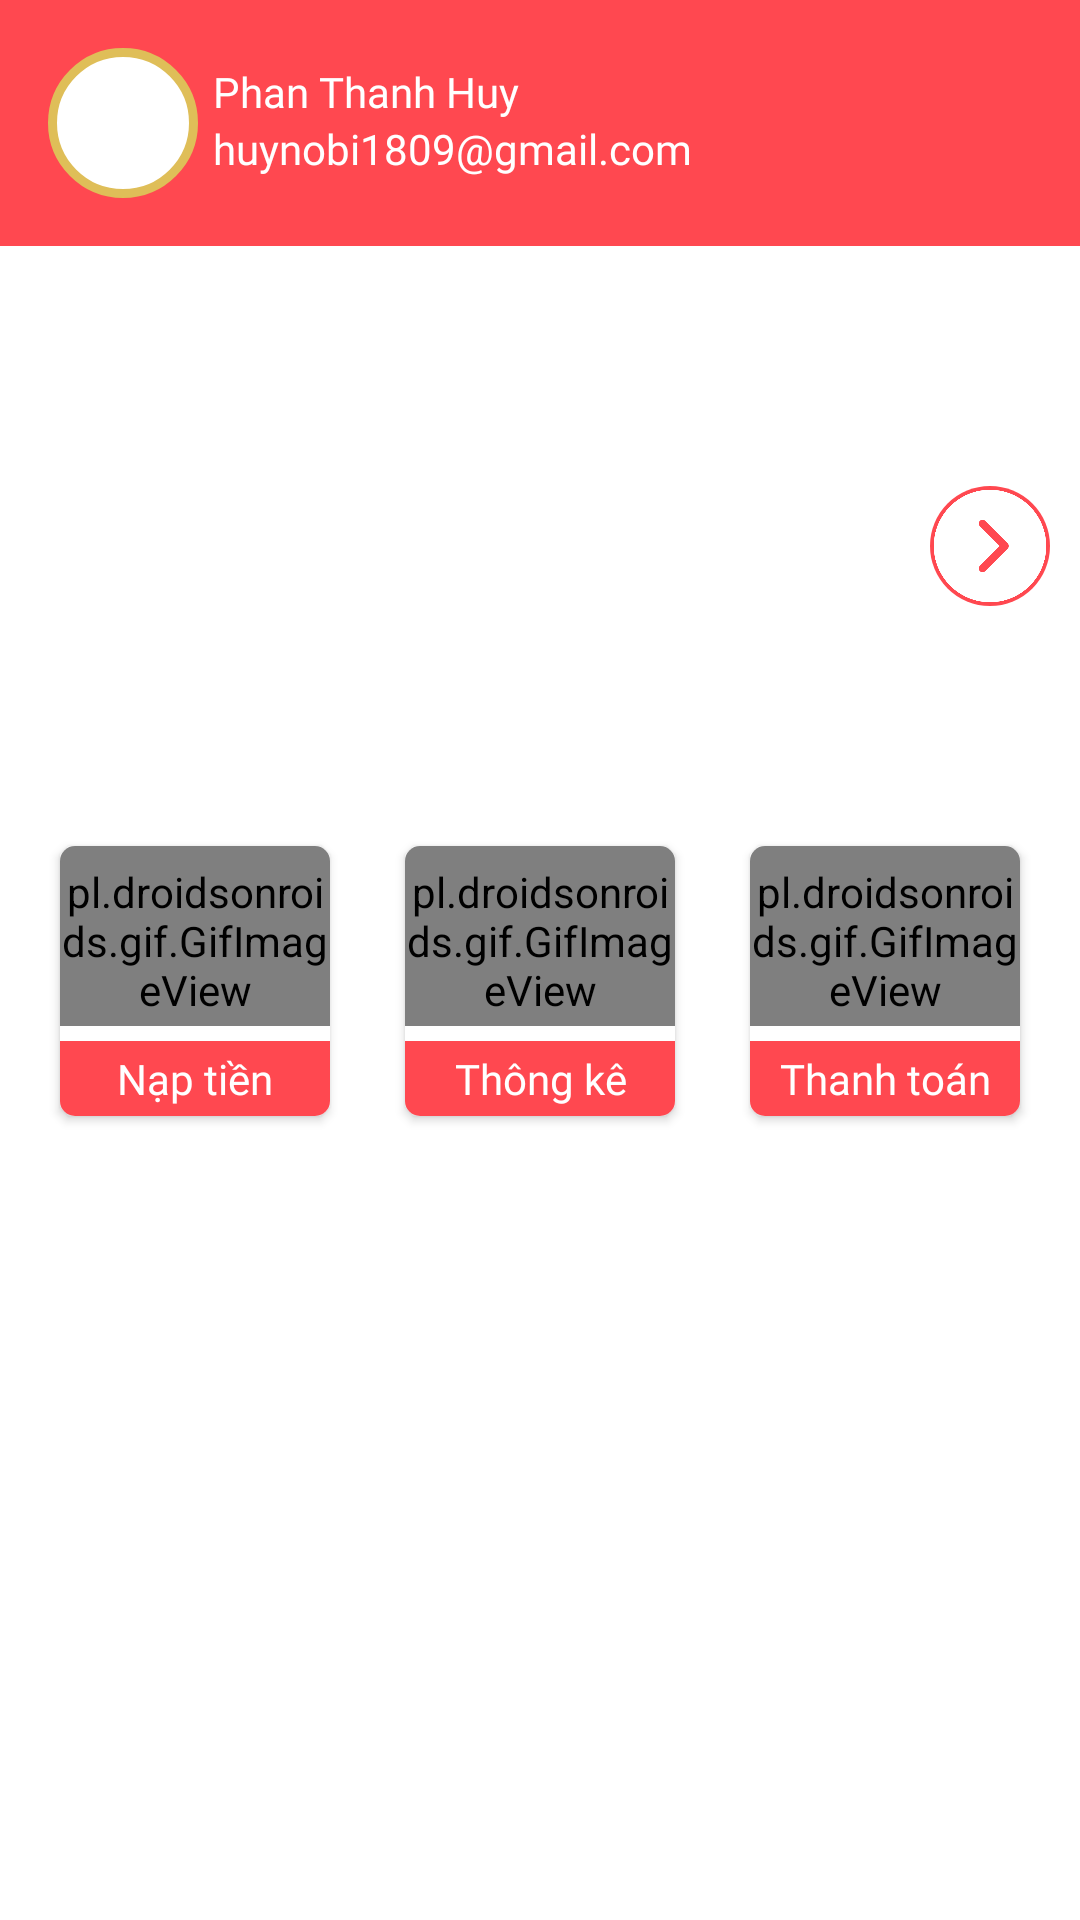

Android layout source for this screen:
<!-- AndroidManifest.xml: application theme Theme.Assignment -->
<!-- res/layout/frm_home_layout.xml -->
<?xml version="1.0" encoding="utf-8"?>
<androidx.constraintlayout.widget.ConstraintLayout xmlns:android="http://schemas.android.com/apk/res/android"
    android:layout_width="match_parent"
    android:layout_height="match_parent"
    xmlns:app="http://schemas.android.com/apk/res-auto">


    <androidx.viewpager2.widget.ViewPager2
        android:id="@+id/viewPager2"
        android:padding="20dp"
        android:layout_width="match_parent"
        android:orientation="horizontal"
        android:layout_height="200dp"
        app:layout_constraintEnd_toEndOf="parent"
        app:layout_constraintStart_toStartOf="parent"
        app:layout_constraintTop_toBottomOf="@+id/title"
        android:layout_marginBottom="50dp"/>
    <ImageView
        android:id="@+id/chuyen"
        android:layout_width="40dp"
        android:layout_height="40dp"
        android:padding="0dp"
        android:layout_marginEnd="10dp"
        android:background="@drawable/btn_chuyen_card"
        android:src="@drawable/next"
        app:layout_constraintBottom_toBottomOf="@+id/viewPager2"
        app:layout_constraintEnd_toEndOf="parent"
        app:layout_constraintTop_toTopOf="@+id/viewPager2"
        />

    <RelativeLayout
        android:background="@color/app_color"
        android:id="@+id/title"
        app:layout_constraintTop_toTopOf="parent"
        app:layout_constraintStart_toStartOf="parent"
        app:layout_constraintEnd_toEndOf="parent"
        android:layout_width="match_parent"
        android:paddingBottom="16dp"
        android:layout_height="wrap_content">
        <ImageView
            android:padding="5dp"
            android:background="@drawable/background_avatar_inhome"
            android:layout_marginTop="16dp"
            android:layout_marginStart="16dp"
            android:id="@+id/avatar_user"
            android:src="@mipmap/avatar1"
            android:layout_width="50dp"
            android:layout_height="50dp"/>

        <TextView
            android:fontFamily="@font/magistral_bold"
            android:layout_marginTop="5dp"
            android:id="@+id/name"
            android:textColor="@color/white"
            android:layout_marginStart="5dp"
            android:layout_width="wrap_content"
            android:layout_height="wrap_content"
            android:layout_toEndOf="@id/avatar_user"
            android:layout_alignTop="@+id/avatar_user"
            android:text="Phan Thanh Huy" />
        <TextView
            android:fontFamily="@font/pfbeausanspro_bbook"
            android:id="@+id/email"
            android:textColor="@color/white"
            android:layout_marginStart="5dp"
            android:layout_width="wrap_content"
            android:layout_height="wrap_content"
            android:layout_toEndOf="@id/avatar_user"
            android:layout_below="@+id/name"
            android:text="huynobi1809@gmail.com" />
    </RelativeLayout>

    <androidx.cardview.widget.CardView
        android:layout_marginStart="20dp"
        android:id="@+id/btn_thu"
        android:layout_width="90dp"
        android:layout_height="90dp"
        android:orientation="vertical"
        app:layout_constraintStart_toStartOf="parent"
        app:layout_constraintTop_toBottomOf="@id/viewPager2"
        android:foreground="?android:attr/selectableItemBackground"
        android:clickable="true"
        app:cardCornerRadius="5dp"
        >

        <pl.droidsonroids.gif.GifImageView
            android:paddingTop="3dp"
            android:layout_width="match_parent"
            android:layout_height="60dp"
            android:layout_gravity="top"
            android:src="@mipmap/save_money" />

        <TextView
            android:padding="3dp"
            android:background="@color/app_color"
            android:layout_width="match_parent"
            android:layout_height="wrap_content"
            android:layout_gravity="bottom|center_horizontal"
            android:fontFamily="@font/magistral_bold"
            android:text="Nạp tiền"
            android:textAlignment="center"
            android:textColor="@color/white" />
    </androidx.cardview.widget.CardView>
    <androidx.cardview.widget.CardView
        android:layout_marginStart="20dp"
        android:id="@+id/btn_chi"
        android:layout_width="90dp"
        android:layout_height="90dp"
        android:orientation="vertical"
        app:layout_constraintEnd_toEndOf="parent"
        app:layout_constraintTop_toBottomOf="@id/viewPager2"
        android:foreground="?android:attr/selectableItemBackground"
        android:clickable="true"
        app:cardCornerRadius="5dp"
        android:layout_marginEnd="20dp"
        >

        <pl.droidsonroids.gif.GifImageView
            android:paddingTop="3dp"
            android:layout_width="match_parent"
            android:layout_height="60dp"
            android:layout_gravity="top"
            android:src="@mipmap/cash" />

        <TextView
            android:padding="3dp"
            android:background="@color/app_color"
            android:layout_width="match_parent"
            android:layout_height="wrap_content"
            android:layout_gravity="bottom|center_horizontal"
            android:fontFamily="@font/magistral_bold"
            android:text="Thanh toán"
            android:textAlignment="center"
            android:textColor="@color/white" />
    </androidx.cardview.widget.CardView>

    <androidx.cardview.widget.CardView
        android:layout_marginStart="20dp"
        android:id="@+id/thongke"
        android:layout_width="90dp"
        android:layout_height="90dp"
        android:layout_marginEnd="20dp"
        android:clickable="true"
        android:foreground="?android:attr/selectableItemBackground"
        android:orientation="vertical"
        app:cardCornerRadius="5dp"
        app:layout_constraintTop_toBottomOf="@id/viewPager2"
        app:layout_constraintEnd_toStartOf="@+id/btn_chi"
        app:layout_constraintStart_toEndOf="@+id/btn_thu">

        <pl.droidsonroids.gif.GifImageView
            android:layout_width="match_parent"
            android:layout_height="60dp"
            android:layout_gravity="top"
            android:paddingTop="3dp"
            android:src="@mipmap/chart" />

        <TextView
            android:layout_width="match_parent"
            android:layout_height="wrap_content"
            android:layout_gravity="bottom|center_horizontal"
            android:background="@color/app_color"
            android:fontFamily="@font/magistral_bold"
            android:padding="3dp"
            android:text="Thông kê"
            android:textAlignment="center"
            android:textColor="@color/white" />
    </androidx.cardview.widget.CardView>

    <androidx.viewpager2.widget.ViewPager2
        android:id="@+id/slideshow"
        android:layout_width="match_parent"
        android:layout_height="400dp"
        android:orientation="horizontal"
        android:padding="20dp"
        app:layout_constraintBottom_toBottomOf="parent"
        app:layout_constraintEnd_toEndOf="parent"
        app:layout_constraintStart_toStartOf="parent"
        app:layout_constraintTop_toBottomOf="@+id/thongke" />
</androidx.constraintlayout.widget.ConstraintLayout>
<!-- resources referenced by this layout -->
<resources>
  <color name="app_color">#FF4850</color>
  <color name="white">#FFFFFFFF</color>
  <!-- drawable background_avatar_inhome (drawable-v24) -->
  <?xml version="1.0" encoding="utf-8"?>
  <shape xmlns:android="http://schemas.android.com/apk/res/android">
      <solid android:color="@color/white"/>
      <stroke android:width="3dp" android:color="#dfbe58"/>
      <corners android:radius="25dp"/>
  </shape>
  <!-- drawable btn_chuyen_card (drawable) -->
  <?xml version="1.0" encoding="utf-8"?>
  <shape xmlns:app="http://schemas.android.com/apk/res-auto"
      xmlns:tools="http://schemas.android.com/tools"
      xmlns:android="http://schemas.android.com/apk/res/android">
      <solid android:color="@color/app_color"/>
      <corners android:radius="20dp"/>
  </shape>
  <!-- drawable next: png bitmap (drawable-v24, 14768 bytes) -->
  <style name="Theme.Assignment" parent="Theme.MaterialComponents.DayNight.DarkActionBar">
          
          <item name="colorPrimary">@color/app_color</item>
          <item name="colorPrimaryVariant">@color/white</item>
          <item name="colorOnPrimary">@color/white</item>
          
          <item name="colorSecondary">@color/app_color</item>
          <item name="colorSecondaryVariant">@color/teal_700</item>
          <item name="colorOnSecondary">@color/black</item>
          
          <item name="android:statusBarColor" tools:targetApi="l">?attr/colorPrimaryVariant</item>
          
          <item name="windowActionBar">false</item>
          <item name="windowNoTitle">true</item>
          <item name="android:windowLightStatusBar">true</item>
      </style>
  <color name="teal_700">#FF018786</color>
  <color name="black">#FF000000</color>
</resources>
